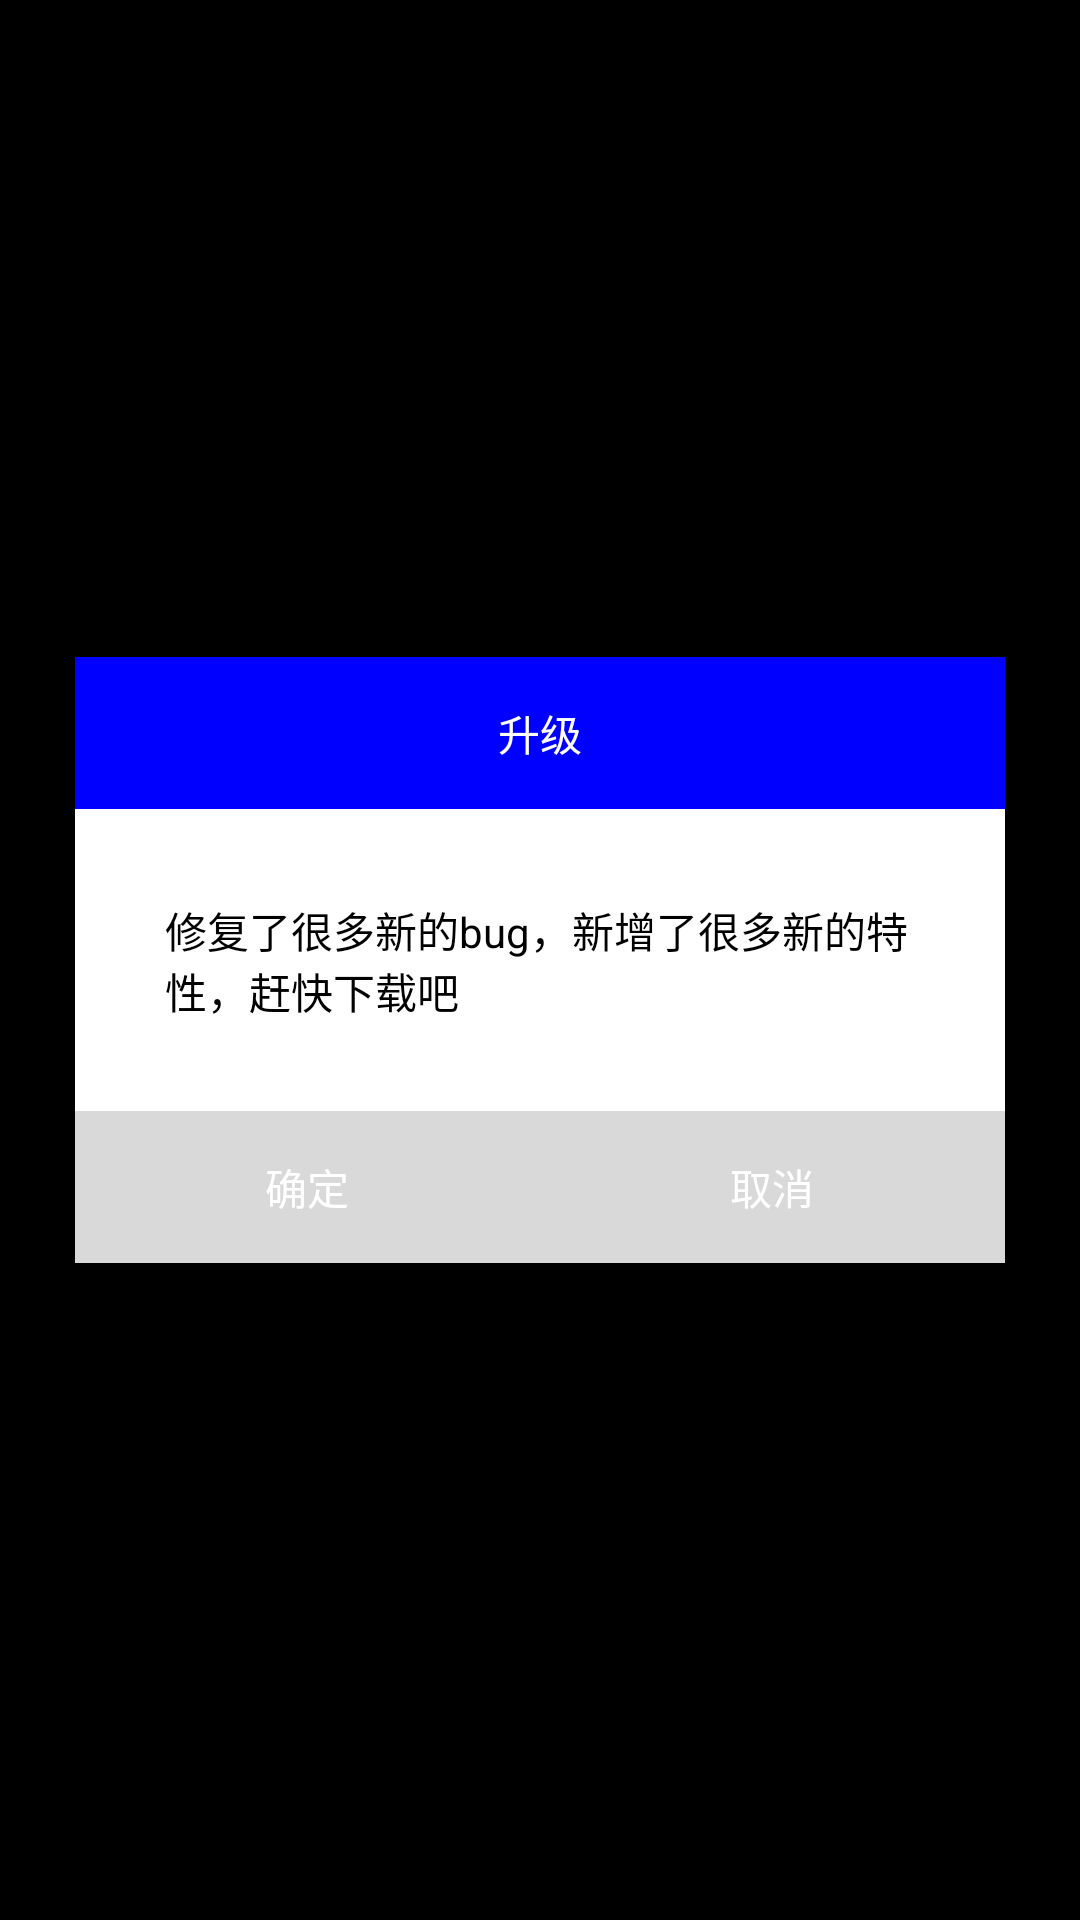

Produce the Android XML layout that renders to this screen, including the resource entries it uses.
<!-- AndroidManifest.xml: application theme android:Theme.NoTitleBar -->
<!-- res/layout/dialog_update_version.xml -->
<?xml version="1.0" encoding="utf-8"?>
<RelativeLayout xmlns:android="http://schemas.android.com/apk/res/android"
    xmlns:app="http://schemas.android.com/apk/res-auto"
    xmlns:tools="http://schemas.android.com/tools"
    android:layout_width="match_parent"
    android:layout_height="match_parent"

    tools:context=".MainActivity">
<LinearLayout
    android:layout_width="match_parent"
    android:layout_height="wrap_content"
    android:orientation="vertical"
    android:background="@drawable/shape_rectangle10dp_ffffff"
    android:layout_marginLeft="25dp"
    android:layout_marginRight="25dp"
    android:layout_centerVertical="true"
    >
    <TextView
        android:id="@+id/tv_title"
        android:layout_width="match_parent"
        android:layout_height="wrap_content"
        android:text="升级"
        android:background="#0000ff"
        android:textColor="#ffffff"
        android:paddingTop="15dp"
        android:paddingBottom="15dp"
        android:gravity="center"
        />
    <TextView
        android:id="@+id/tv_detail"
        android:layout_width="wrap_content"
        android:layout_height="wrap_content"
        android:text="修复了很多新的bug，新增了很多新的特性，赶快下载吧"
        android:textColor="#000000"
        android:layout_margin="30dp"
        />
    <LinearLayout
        android:layout_width="match_parent"
        android:layout_height="wrap_content">
        <Button
            android:id="@+id/tv_ok"
            android:layout_width="0dp"
            android:layout_weight="1"
            android:layout_height="wrap_content"
            android:text="确定"
            android:gravity="center"
            android:padding="15dp"
            android:background="#D9D9D9"
            android:textColor="#ffffff"
            android:focusable="true"
            android:focusableInTouchMode="true"
            />
        <TextView
            android:id="@+id/tv_cancel"
            android:layout_width="0dp"
            android:layout_weight="1"
            android:layout_height="wrap_content"
            android:text="取消"
            android:gravity="center"
            android:background="#D9D9D9"
            android:textColor="#ffffff"
            android:padding="15dp"
            android:focusable="true"
            />
    </LinearLayout>
</LinearLayout>


</RelativeLayout>
<!-- resources referenced by this layout -->
<resources>
  <!-- drawable shape_rectangle10dp_ffffff (drawable) -->
  <?xml version="1.0" encoding="utf-8"?>
  <shape xmlns:android="http://schemas.android.com/apk/res/android"
      android:shape="rectangle"
      >
  
      <solid android:color="#ffffff" />
  
      <corners
          android:bottomLeftRadius="10dp"
          android:bottomRightRadius="10dp"
          android:topLeftRadius="10dp"
          android:topRightRadius="10dp" />
  </shape>
</resources>
